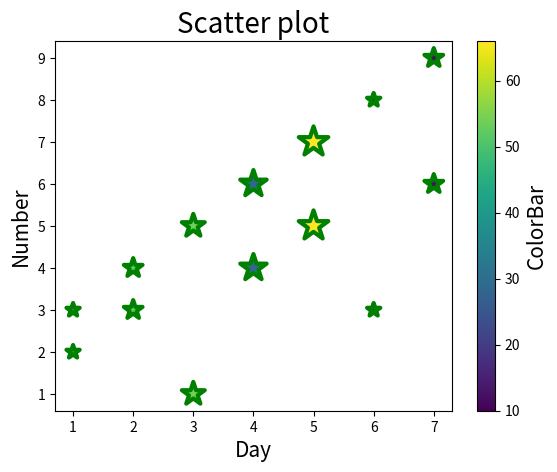

Generate this figure with matplotlib:
#  Scatter plot 
import matplotlib.pyplot as plt

day=[1,2,3,4,5,6,7]
no=[2,3,1,4,5,3,6]
no2=[3,4,5,6,7,8,9]
#  can passs numbers also instad of color - use color maps
# C=["r","y","r","g","r","y","g"]
C=[49,52,54,29,66,10,12]
sizes=[100,200,300,400,500,100,200]

plt.scatter(day,no,c=C,s=sizes,marker="*",edgecolor="g",linewidth=3,cmap="viridis")
plt.scatter(day,no2,c=C,s=sizes,marker="*",edgecolor="g",linewidth=3,cmap="viridis")
#  to check which color lies in which range
t=plt.colorbar()
t.set_label("ColorBar",fontsize=15)

plt.title("Scatter plot",fontsize=20)
plt.xlabel("Day",fontsize=15)
plt.ylabel("Number",fontsize=15)
plt.show()
